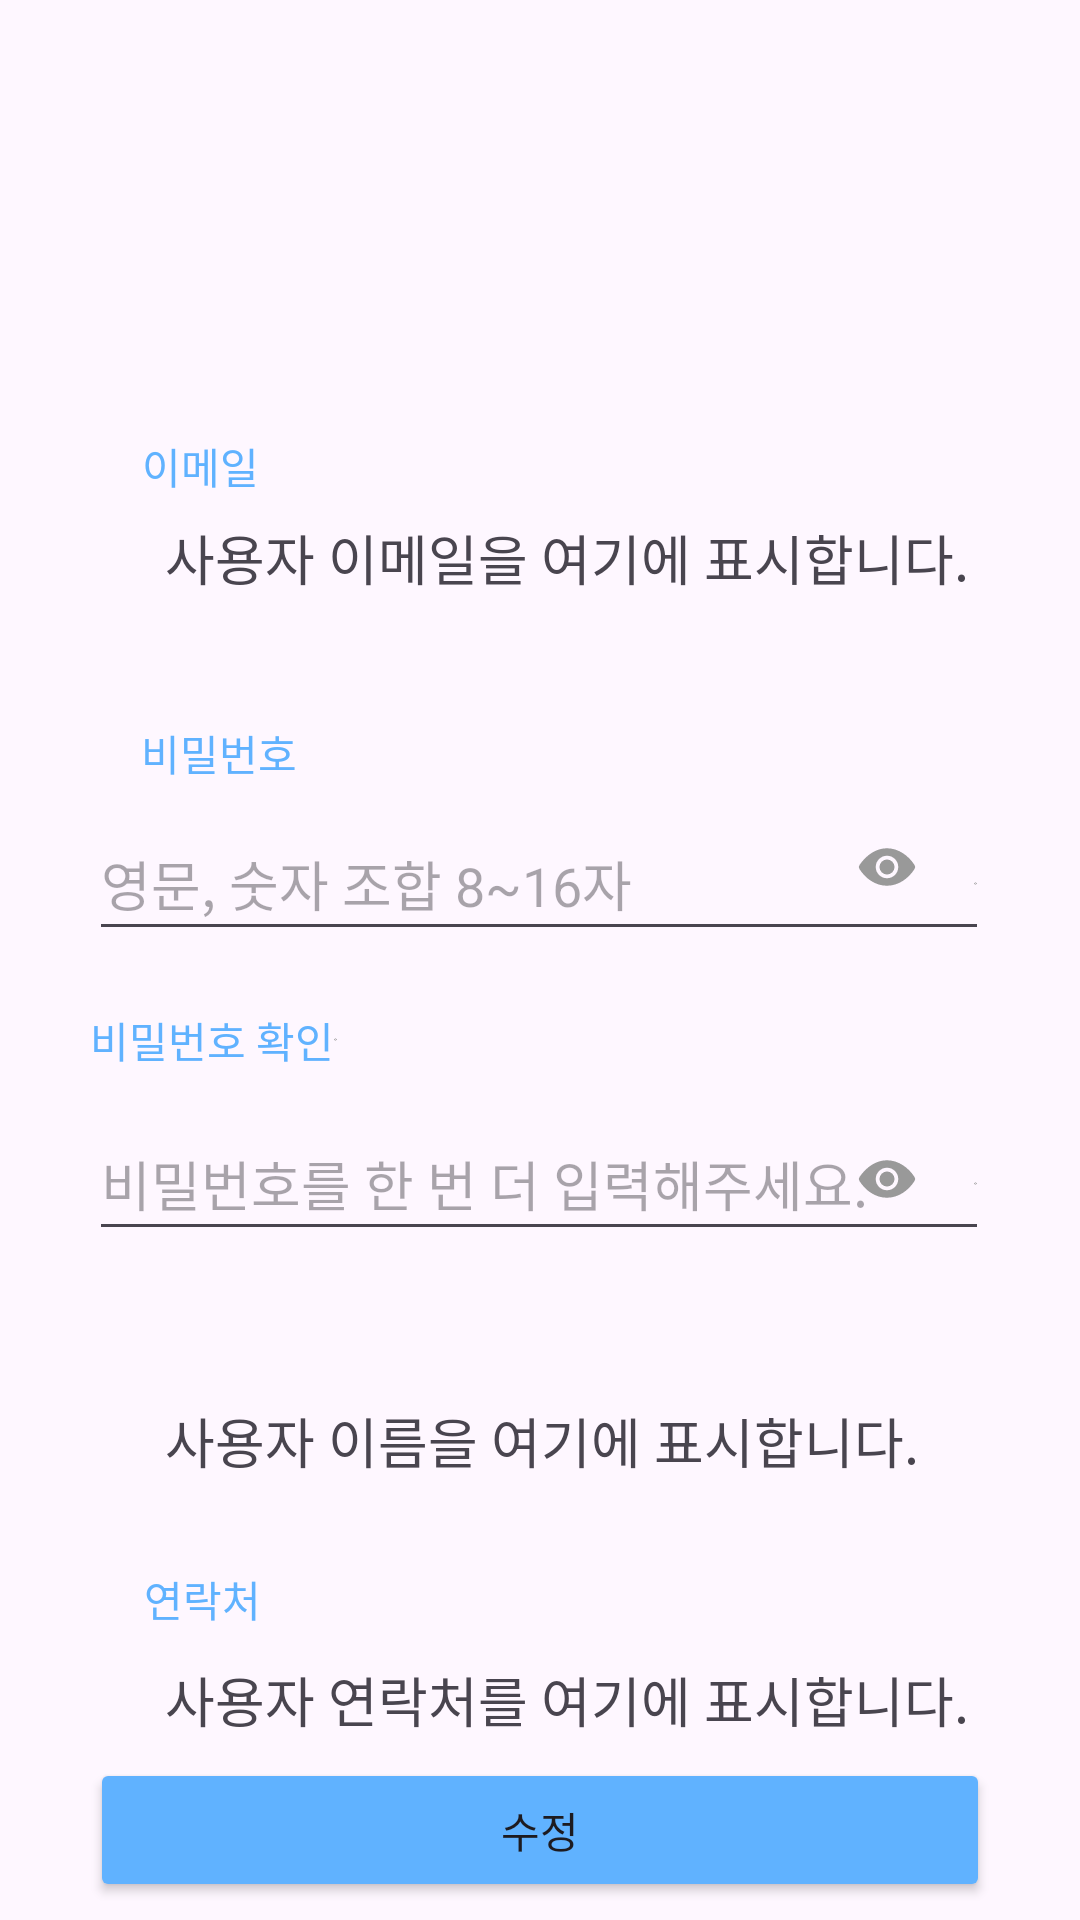

Android layout source for this screen:
<!-- AndroidManifest.xml: application theme Theme.Graduation_proj1 -->
<!-- res/layout/fragment_my_profile.xml -->
<?xml version="1.0" encoding="utf-8"?>
<androidx.constraintlayout.widget.ConstraintLayout xmlns:android="http://schemas.android.com/apk/res/android"
    xmlns:app="http://schemas.android.com/apk/res-auto"
    xmlns:tools="http://schemas.android.com/tools"
    android:layout_width="match_parent"
    android:layout_height="match_parent">


    <ImageView
        android:id="@+id/imageView3"
        android:layout_width="83dp"
        android:layout_height="82dp"
        android:layout_marginStart="70dp"
        android:layout_marginTop="30dp"
        android:layout_marginEnd="312dp"
        app:layout_constraintEnd_toEndOf="parent"
        app:layout_constraintStart_toStartOf="parent"
        app:layout_constraintTop_toTopOf="parent"
        app:srcCompat="@drawable/profile" />

    <TextView
        android:id="@+id/textView4"
        android:layout_width="wrap_content"
        android:layout_height="wrap_content"
        android:layout_marginTop="145dp"
        android:text="이메일"
        android:textColor="#60B2FF"
        app:layout_constraintEnd_toEndOf="parent"
        app:layout_constraintHorizontal_bias="0.147"
        app:layout_constraintStart_toStartOf="parent"
        app:layout_constraintTop_toTopOf="parent" />


    <TextView
        android:id="@+id/userEmailTextView"
        android:layout_width="wrap_content"
        android:layout_height="wrap_content"
        android:layout_marginStart="55dp"
        android:layout_marginTop="7dp"
        android:text="사용자 이메일을 여기에 표시합니다."
        android:textSize="18sp"
        app:layout_constraintStart_toStartOf="parent"
        app:layout_constraintTop_toBottomOf="@+id/textView4"
        tools:ignore="MissingConstraints" />

    <TextView
        android:id="@+id/textView5"
        android:layout_width="wrap_content"
        android:layout_height="wrap_content"
        android:layout_marginTop="75dp"
        android:text="비밀번호"
        android:textColor="#60B2FF"
        app:layout_constraintEnd_toEndOf="parent"
        app:layout_constraintHorizontal_bias="0.153"
        app:layout_constraintStart_toStartOf="parent"
        app:layout_constraintTop_toBottomOf="@+id/textView4" />

    <EditText
        android:id="@+id/confirmPasswordEditText"
        android:layout_width="300dp"
        android:layout_height="wrap_content"
        android:layout_marginTop="70dp"
        android:ems="10"
        android:hint="영문, 숫자 조합 8~16자"
        android:inputType="textPassword"
        android:minHeight="48dp"
        android:drawableRight="@drawable/ic_eye"
        app:layout_constraintEnd_toEndOf="parent"
        app:layout_constraintHorizontal_bias="0.495"
        app:layout_constraintStart_toStartOf="parent"
        app:layout_constraintTop_toBottomOf="@+id/userEmailTextView"
        tools:ignore="MissingConstraints" />

    <TextView
        android:id="@+id/textView6"
        android:layout_width="wrap_content"
        android:layout_height="wrap_content"
        android:layout_marginStart="56dp"
        android:layout_marginTop="75dp"
        android:layout_marginEnd="274dp"
        android:text="비밀번호 확인"
        android:textColor="#60B2FF"
        android:drawableRight="@drawable/ic_eye"
        app:layout_constraintEnd_toEndOf="parent"
        app:layout_constraintStart_toStartOf="parent"
        app:layout_constraintTop_toBottomOf="@+id/textView5"
        tools:ignore="MissingConstraints" />

    <EditText
        android:id="@+id/editTextConfirmPassword"
        android:layout_width="300dp"
        android:layout_height="wrap_content"
        android:layout_marginTop="52dp"
        android:ems="10"
        android:hint="비밀번호를 한 번 더 입력해주세요."
        android:drawableRight="@drawable/ic_eye"
        android:inputType="textPassword"
        android:minHeight="48dp"
        app:layout_constraintEnd_toEndOf="parent"
        app:layout_constraintHorizontal_bias="0.495"
        app:layout_constraintStart_toStartOf="parent"
        app:layout_constraintTop_toBottomOf="@+id/confirmPasswordEditText" />

    <TextView
        android:id="@+id/textView7"
        android:layout_width="wrap_content"
        android:layout_height="wrap_content"
        android:layout_marginStart="56dp"
        android:layout_marginTop="70dp"
        android:layout_marginEnd="329dp"
        android:text="이름"
        android:textColor="#60B2FF"
        app:layout_constraintEnd_toEndOf="parent"
        app:layout_constraintStart_toStartOf="parent"
        app:layout_constraintTop_toBottomOf="@+id/textView6"
        tools:ignore="MissingConstraints" />

    <TextView
        android:id="@+id/userNameTextView"
        android:layout_width="wrap_content"
        android:layout_height="wrap_content"
        android:layout_marginStart="55dp"
        android:layout_marginTop="50dp"
        android:text="사용자 이름을 여기에 표시합니다."
        android:textSize="18sp"
        app:layout_constraintStart_toStartOf="parent"
        app:layout_constraintTop_toBottomOf="@+id/editTextConfirmPassword"
        tools:ignore="MissingConstraints" /> 

    <TextView
        android:id="@+id/textView8"
        android:layout_width="wrap_content"
        android:layout_height="wrap_content"
        android:layout_marginTop="75dp"
        android:text="연락처"
        android:textColor="#60B2FF"
        app:layout_constraintEnd_toEndOf="parent"
        app:layout_constraintHorizontal_bias="0.15"
        app:layout_constraintStart_toStartOf="parent"
        app:layout_constraintTop_toBottomOf="@+id/textView7" />

    <TextView
        android:id="@+id/userContactTextView"
        android:layout_width="wrap_content"
        android:layout_height="wrap_content"
        android:layout_marginStart="55dp"
        android:layout_marginTop="60dp"
        android:text="사용자 연락처를 여기에 표시합니다."
        android:textSize="18sp"
        app:layout_constraintStart_toStartOf="parent"
        app:layout_constraintTop_toBottomOf="@+id/userNameTextView"
        tools:ignore="MissingConstraints" />

    <ImageView
        android:id="@+id/showPasswordButton"
        android:layout_width="30dp"
        android:layout_height="20dp"
        android:layout_marginTop="10dp"
        android:src="@drawable/ic_eye"
        app:layout_constraintEnd_toEndOf="parent"
        app:layout_constraintHorizontal_bias="0.85"
        app:layout_constraintStart_toStartOf="parent"
        app:layout_constraintTop_toTopOf="@+id/confirmPasswordEditText"
        app:srcCompat="@drawable/ic_eye" />


    <ImageView
        android:id="@+id/showPasswordButton2"
        android:layout_width="30dp"
        android:layout_height="20dp"
        android:layout_marginTop="84dp"
        android:src="@drawable/ic_eye"
        app:layout_constraintEnd_toEndOf="parent"
        app:layout_constraintHorizontal_bias="0.85"
        app:layout_constraintStart_toStartOf="parent"
        app:layout_constraintTop_toBottomOf="@+id/showPasswordButton"
        app:srcCompat="@drawable/ic_eye" />

    <Button
        android:id="@+id/button7"
        android:layout_width="300dp"
        android:layout_height="wrap_content"
        android:text="수정"
        app:backgroundTint="#60B2FF"
        app:layout_constraintBottom_toBottomOf="parent"
        app:layout_constraintEnd_toEndOf="parent"
        app:layout_constraintStart_toStartOf="parent"
        app:layout_constraintTop_toBottomOf="@+id/userContactTextView"
        tools:ignore="MissingConstraints" />

</androidx.constraintlayout.widget.ConstraintLayout>
<!-- resources referenced by this layout -->
<resources>
  <!-- drawable ic_eye (drawable) -->
  <vector xmlns:android="http://schemas.android.com/apk/res/android"
      android:width="1dp"
      android:height="1dp"
      android:viewportWidth="512"
      android:viewportHeight="512">
    <path
        android:pathData="M256,256m-64,0a64,64 0,1 1,128 0a64,64 0,1 1,-128 0"
        android:fillColor="#999"/>
    <path
        android:pathData="M490.84,238.6c-26.46,-40.92 -60.79,-75.68 -99.27,-100.53C349,110.55 302,96 255.66,96c-42.52,0 -84.33,12.15 -124.27,36.11c-40.73,24.43 -77.63,60.12 -109.68,106.07a31.92,31.92 0,0 0,-0.64 35.54c26.41,41.33 60.4,76.14 98.28,100.65C162,402 207.9,416 255.66,416c46.71,0 93.81,-14.43 136.2,-41.72c38.46,-24.77 72.72,-59.66 99.08,-100.92a32.2,32.2 0,0 0,-0.1 -34.76ZM256,352a96,96 0,1 1,96 -96a96.11,96.11 0,0 1,-96 96Z"
        android:fillColor="#999"/>
  
  </vector>
  <!-- drawable profile (drawable) -->
  <vector xmlns:android="http://schemas.android.com/apk/res/android"
      android:width="1dp"
      android:height="1dp"
      android:viewportWidth="24"
      android:viewportHeight="24">
    <path
        android:pathData="M16,9a4,4 0,1 1,-8 0a4,4 0,0 1,8 0ZM14,9a2,2 0,1 1,-4 0a2,2 0,0 1,4 0Z"
        android:fillColor="#000000"
        android:fillType="evenOdd"/>
    <path
        android:pathData="M12,1C5.925,1 1,5.925 1,12s4.925,11 11,11s11,-4.925 11,-11S18.075,1 12,1ZM3,12c0,2.09 0.713,4.014 1.908,5.542A8.986,8.986 0,0 1,12.065 14a8.984,8.984 0,0 1,7.092 3.458A9,9 0,1 0,3 12ZM12,21a8.963,8.963 0,0 1,-5.672 -2.012A6.992,6.992 0,0 1,12.065 16a6.991,6.991 0,0 1,5.689 2.92A8.964,8.964 0,0 1,12 21Z"
        android:fillColor="#000000"
        android:fillType="evenOdd"/>
  </vector>
  <style name="Theme.Graduation_proj1" parent="Base.Theme.Graduation_proj1" />
  <style name="Base.Theme.Graduation_proj1" parent="Theme.Material3.DayNight.NoActionBar">
          
          
      </style>
</resources>
